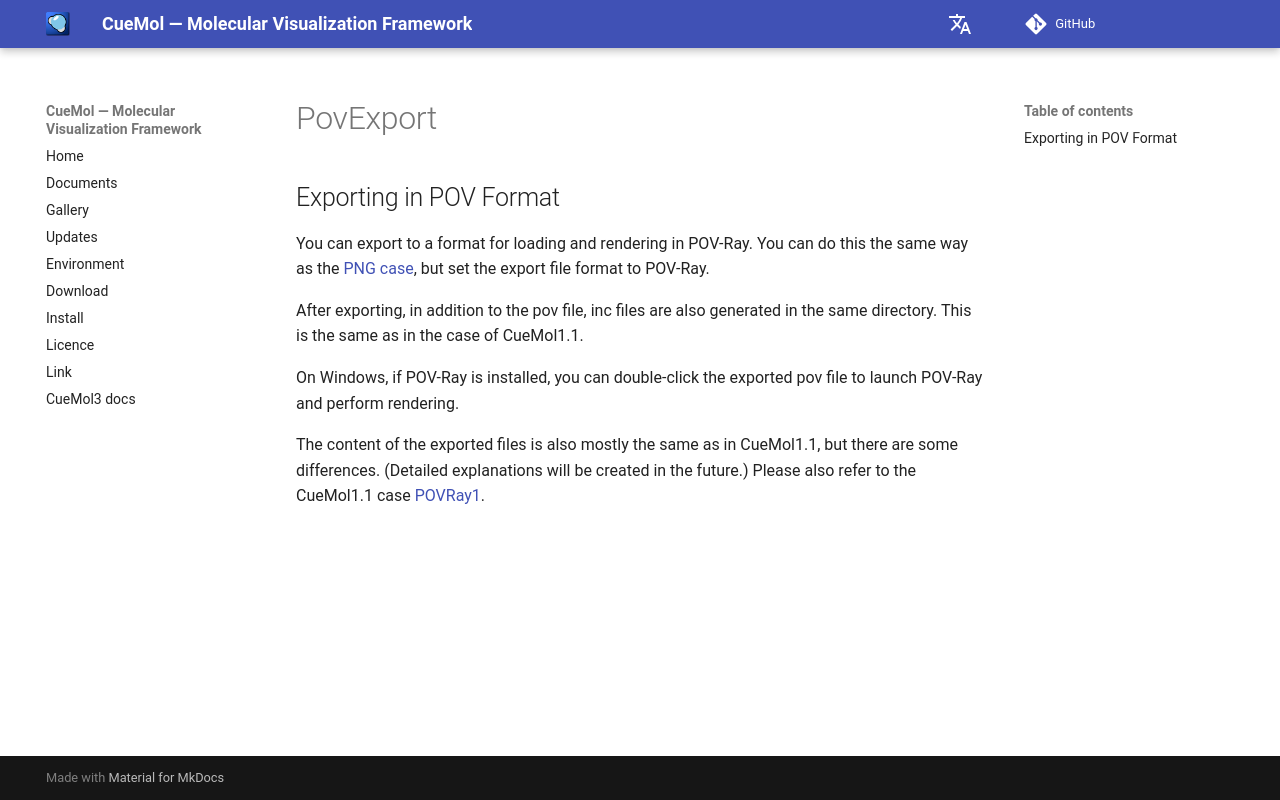

repository: CueMol/cuemol2_docs · page: en/cuemol2/PovExport/index.html · generator: mkdocs

## Exporting in POV Format
You can export to a format for loading and rendering in POV-Ray.
You can do this the same way as the [PNG case](../ImageExport), but set the export file format to POV-Ray.

After exporting, in addition to the pov file, inc files are also generated in the same directory.
This is the same as in the case of CueMol1.1.

On Windows, if POV-Ray is installed, you can double-click the exported pov file to launch POV-Ray and perform rendering.

The content of the exported files is also mostly the same as in CueMol1.1, but there are some differences. (Detailed explanations will be created in the future.)
Please also refer to the CueMol1.1 case [POVRay1](../../POVRay1).
